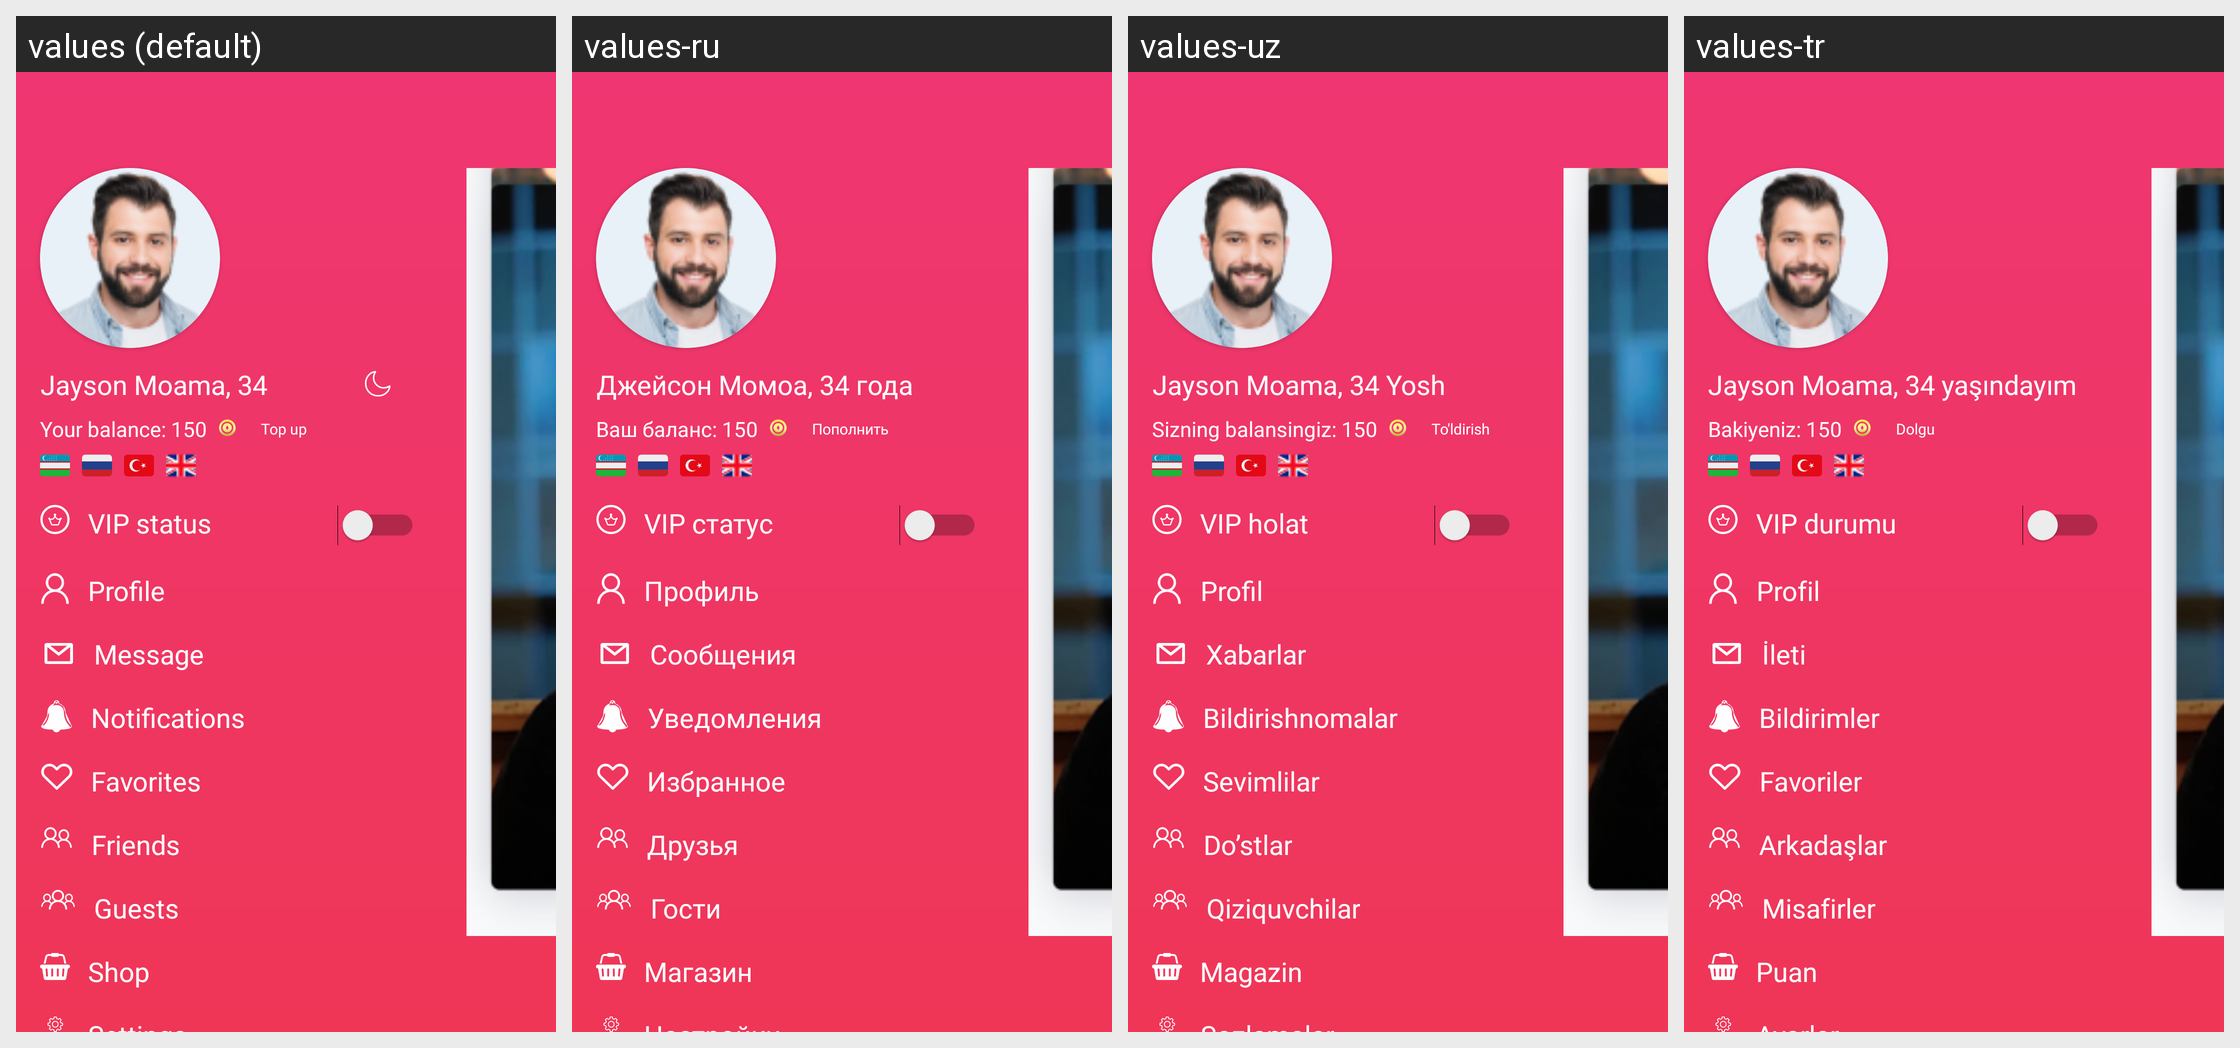

For this localized Android screen grid, give each drawn string resource with its value in every locale shown.
Android screen res/layout/fragment_menu.xml rendered under 4 locales, left to right: values (default), values-ru, values-uz, values-tr. Device: Nexus 5 (rendered at 1080×1920; each locale shown at half size, 540×960, under a caption strip naming it); theme Theme.Googoosha.
Strings drawn on this screen, with the default value and each locale's value (text and hints the layout hard-codes, and strings that could not be matched under every locale, appear in the picture but are not listed):

profile_example
  values: Jayson Moama, 34
  values-ru: Джейсон Момоа, 34 года
  values-uz: Jayson Moama, 34 Yosh
  values-tr: Jayson Moama, 34 yaşındayım

your_balance
  values: Your balance: 150
  values-ru: Ваш баланс: 150
  values-uz: Sizning balansingiz: 150
  values-tr: Bakiyeniz: 150

to_replenish
  values: Top up
  values-ru: Пополнить
  values-uz: To'ldirish
  values-tr: Dolgu

vip_status
  values: VIP status
  values-ru: VIP статус
  values-uz: VIP holat
  values-tr: VIP durumu

profile
  values: Profile
  values-ru: Профиль
  values-uz: Profil
  values-tr: Profil

message
  values: Message
  values-ru: Сообщения
  values-uz: Xabarlar
  values-tr: İleti

notifications
  values: Notifications
  values-ru: Уведомления
  values-uz: Bildirishnomalar
  values-tr: Bildirimler

favourites
  values: Favorites
  values-ru: Избранное
  values-uz: Sevimlilar
  values-tr: Favoriler

friends
  values: Friends
  values-ru: Друзья
  values-uz: Do’stlar
  values-tr: Arkadaşlar

guests
  values: Guests
  values-ru: Гости
  values-uz: Qiziquvchilar
  values-tr: Misafirler

shop
  values: Shop
  values-ru: Магазин
  values-uz: Magazin
  values-tr: Puan
